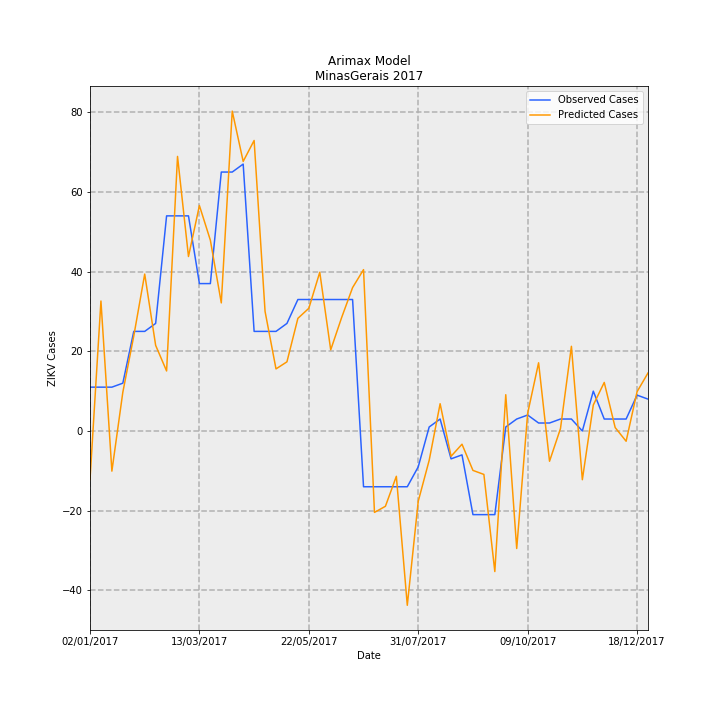

Source data for this figure (header and first rows):
Date, predictions_incidence, observed_incidence, Predicted Cases, Observed Cases, error
02/01/2017, -0.05781, 0.05208, -12.21, 11.0, 23.21
09/01/2017, 0.1545, 0.05208, 32.62, 11.0, -21.62
16/01/2017, -0.04773, 0.05208, -10.08, 11.0, 21.08
23/01/2017, 0.04604, 0.05682, 9.723, 12, 2.277
30/01/2017, 0.1128, 0.1184, 23.83, 25, 1.17
06/02/2017, 0.1865, 0.1184, 39.39, 25, -14.39
13/02/2017, 0.1018, 0.1278, 21.49, 27.0, 5.51
20/02/2017, 0.07134, 0.2557, 15.07, 54.0, 38.93
27/02/2017, 0.3263, 0.2557, 68.92, 54.0, -14.92
06/03/2017, 0.2074, 0.2557, 43.8, 54.0, 10.2
13/03/2017, 0.2679, 0.1752, 56.58, 37, -19.58
20/03/2017, 0.2268, 0.1752, 47.9, 37, -10.9
27/03/2017, 0.1522, 0.3078, 32.15, 65.0, 32.85
03/04/2017, 0.3802, 0.3078, 80.3, 65.0, -15.3
10/04/2017, 0.3204, 0.3172, 67.67, 67.0, -0.6655
17/04/2017, 0.3453, 0.1184, 72.92, 25, -47.92
24/04/2017, 0.1422, 0.1184, 30.02, 25, -5.022
01/05/2017, 0.07378, 0.1184, 15.58, 25, 9.419
08/05/2017, 0.08219, 0.1278, 17.36, 27.0, 9.642
15/05/2017, 0.1339, 0.1563, 28.27, 33.0, 4.731
22/05/2017, 0.1458, 0.1563, 30.8, 33.0, 2.2
29/05/2017, 0.1887, 0.1563, 39.85, 33.0, -6.846
05/06/2017, 0.0964, 0.1563, 20.36, 33.0, 12.64
12/06/2017, 0.1349, 0.1563, 28.48, 33.0, 4.52
19/06/2017, 0.1704, 0.1563, 36, 33.0, -2.997
26/06/2017, 0.1918, -0.06629, 40.5, -14.0, -54.5
03/07/2017, -0.09679, -0.06629, -20.44, -14.0, 6.443
10/07/2017, -0.08952, -0.06629, -18.91, -14.0, 4.905
17/07/2017, -0.05386, -0.06629, -11.38, -14.0, -2.624
24/07/2017, -0.2072, -0.06629, -43.76, -14.0, 29.76
31/07/2017, -0.08355, -0.04261, -17.64, -9, 8.644
07/08/2017, -0.0349, 0.004735, -7.37, 1, 8.37
14/08/2017, 0.03239, 0.0142, 6.842, 3, -3.842
21/08/2017, -0.03009, -0.03314, -6.354, -7.0, -0.6459
28/08/2017, -0.01574, -0.02841, -3.323, -6, -2.677
04/09/2017, -0.04687, -0.09943, -9.898, -21.0, -11.1
11/09/2017, -0.05165, -0.09943, -10.91, -21.0, -10.09
18/09/2017, -0.1671, -0.09943, -35.29, -21.0, 14.29
25/09/2017, 0.0431, 0.004735, 9.103, 1, -8.103
02/10/2017, -0.1397, 0.0142, -29.5, 3, 32.5
09/10/2017, 0.02092, 0.01894, 4.419, 4, -0.4186
16/10/2017, 0.08106, 0.00947, 17.12, 2, -15.12
23/10/2017, -0.03599, 0.00947, -7.601, 2, 9.601
30/10/2017, 0.002835, 0.0142, 0.5987, 3, 2.401
06/11/2017, 0.1006, 0.0142, 21.25, 3, -18.25
13/11/2017, -0.05794, 0.0, -12.24, 0.0, 12.24
20/11/2017, 0.03087, 0.04735, 6.519, 10, 3.481
27/11/2017, 0.0577, 0.0142, 12.19, 3, -9.187
04/12/2017, 0.004036, 0.0142, 0.8523, 3, 2.148
11/12/2017, -0.0122, 0.0142, -2.577, 3, 5.577
18/12/2017, 0.04664, 0.04261, 9.85, 9, -0.8496
25/12/2017, 0.06893, 0.03788, 14.56, 8, -6.557
